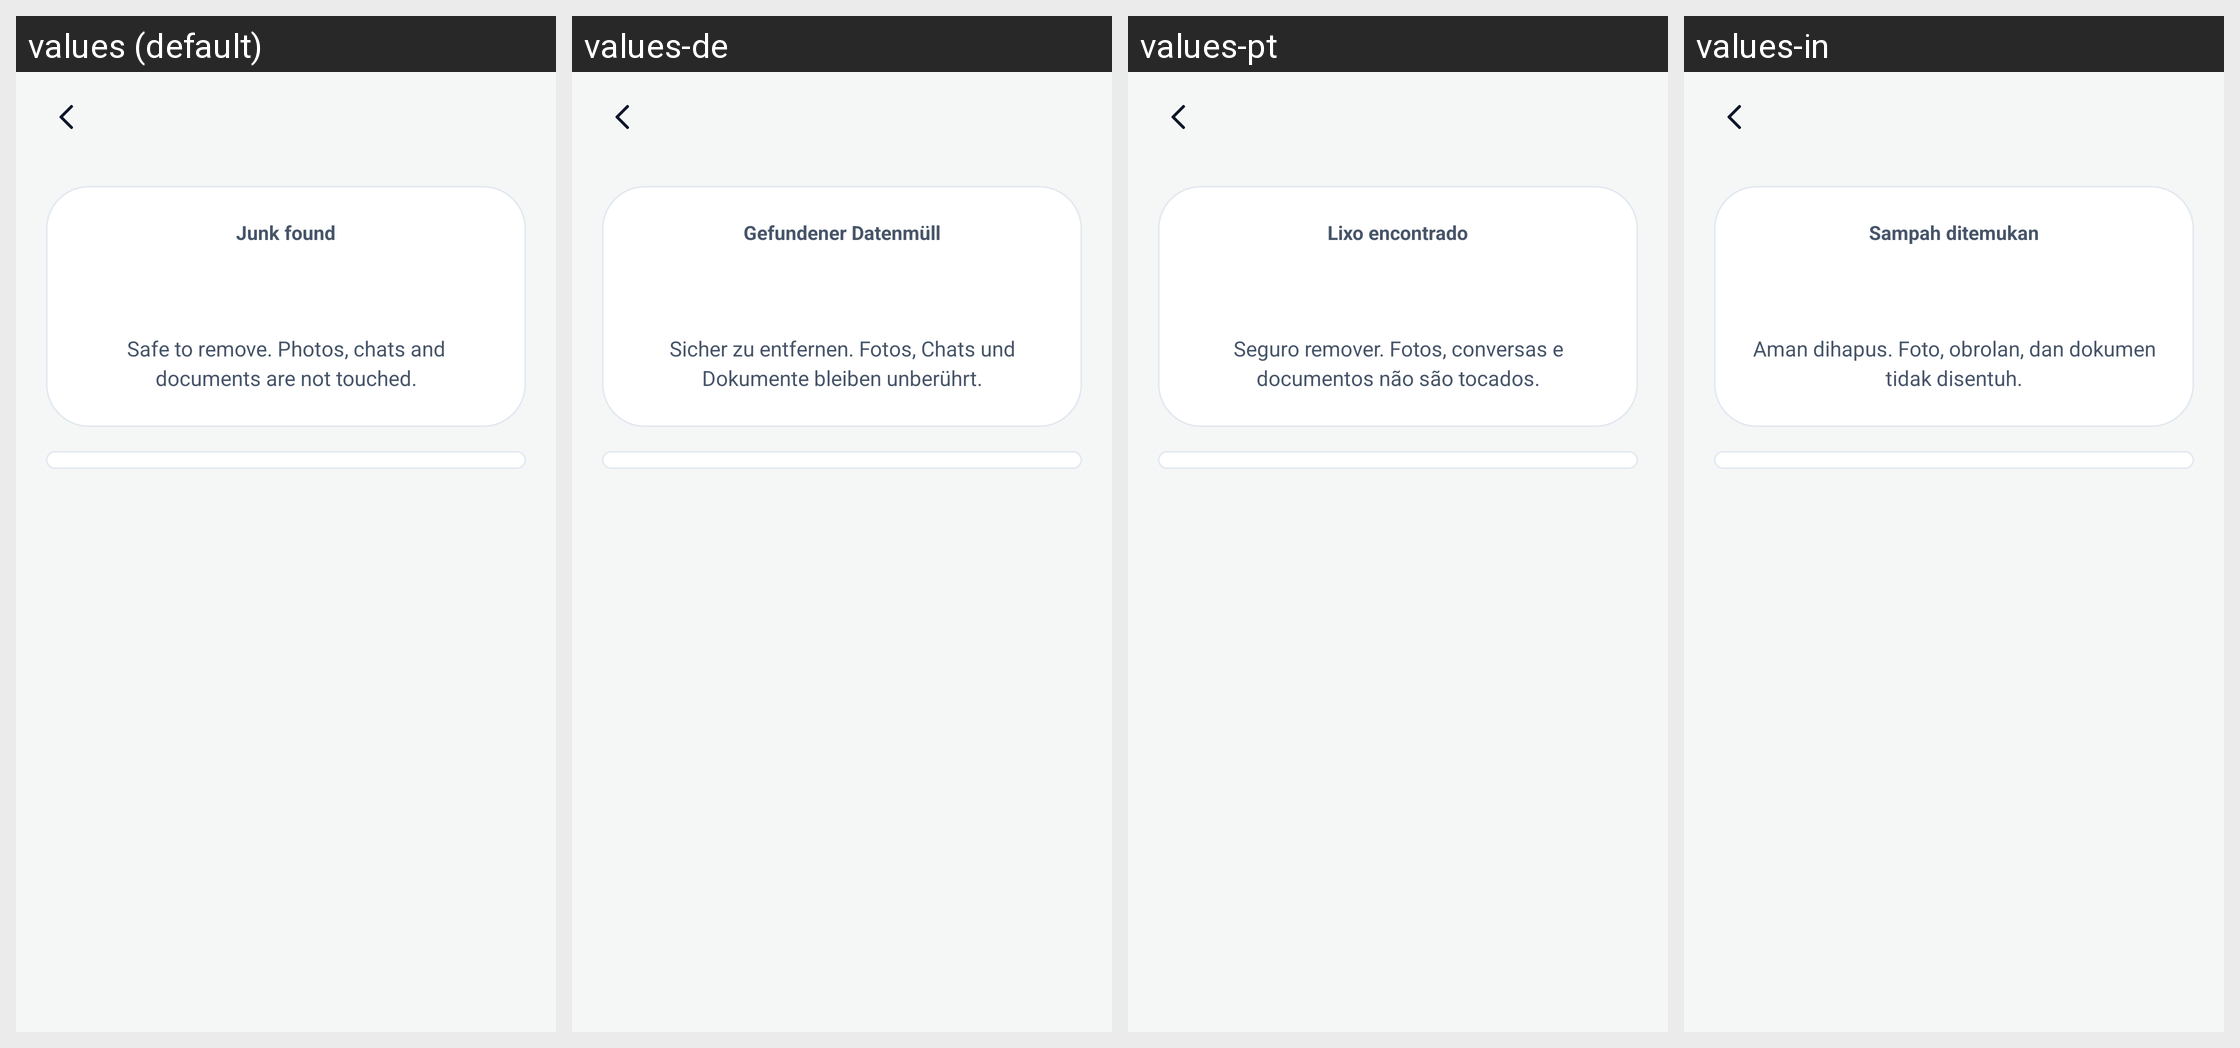

Strings drawn on this Android screen and how each of the app's shown locales translates them:
Android screen res/layout/fragment_junk_results.xml rendered under 4 locales, left to right: values (default), values-de, values-pt, values-in. Device: Nexus 5 (rendered at 1080×1920; each locale shown at half size, 540×960, under a caption strip naming it); theme Theme.PhoneCleaner.
Other locales in the repository, not shown: values-ar, values-es, values-fr, values-gu, values-hi, values-ru.
Strings drawn on this screen, with the default value and each locale's value (text and hints the layout hard-codes, and strings that could not be matched under every locale, appear in the picture but are not listed):

tr_Junk_found
  values: Junk found
  values-de: Gefundener Datenmüll
  values-pt: Lixo encontrado
  values-in: Sampah ditemukan

tr_Safe_to_remove_Photos_chats_and_documents_are_not_touched
  values: Safe to remove. Photos, chats and documents are not touched.
  values-de: Sicher zu entfernen. Fotos, Chats und Dokumente bleiben unberührt.
  values-pt: Seguro remover. Fotos, conversas e documentos não são tocados.
  values-in: Aman dihapus. Foto, obrolan, dan dokumen tidak disentuh.
